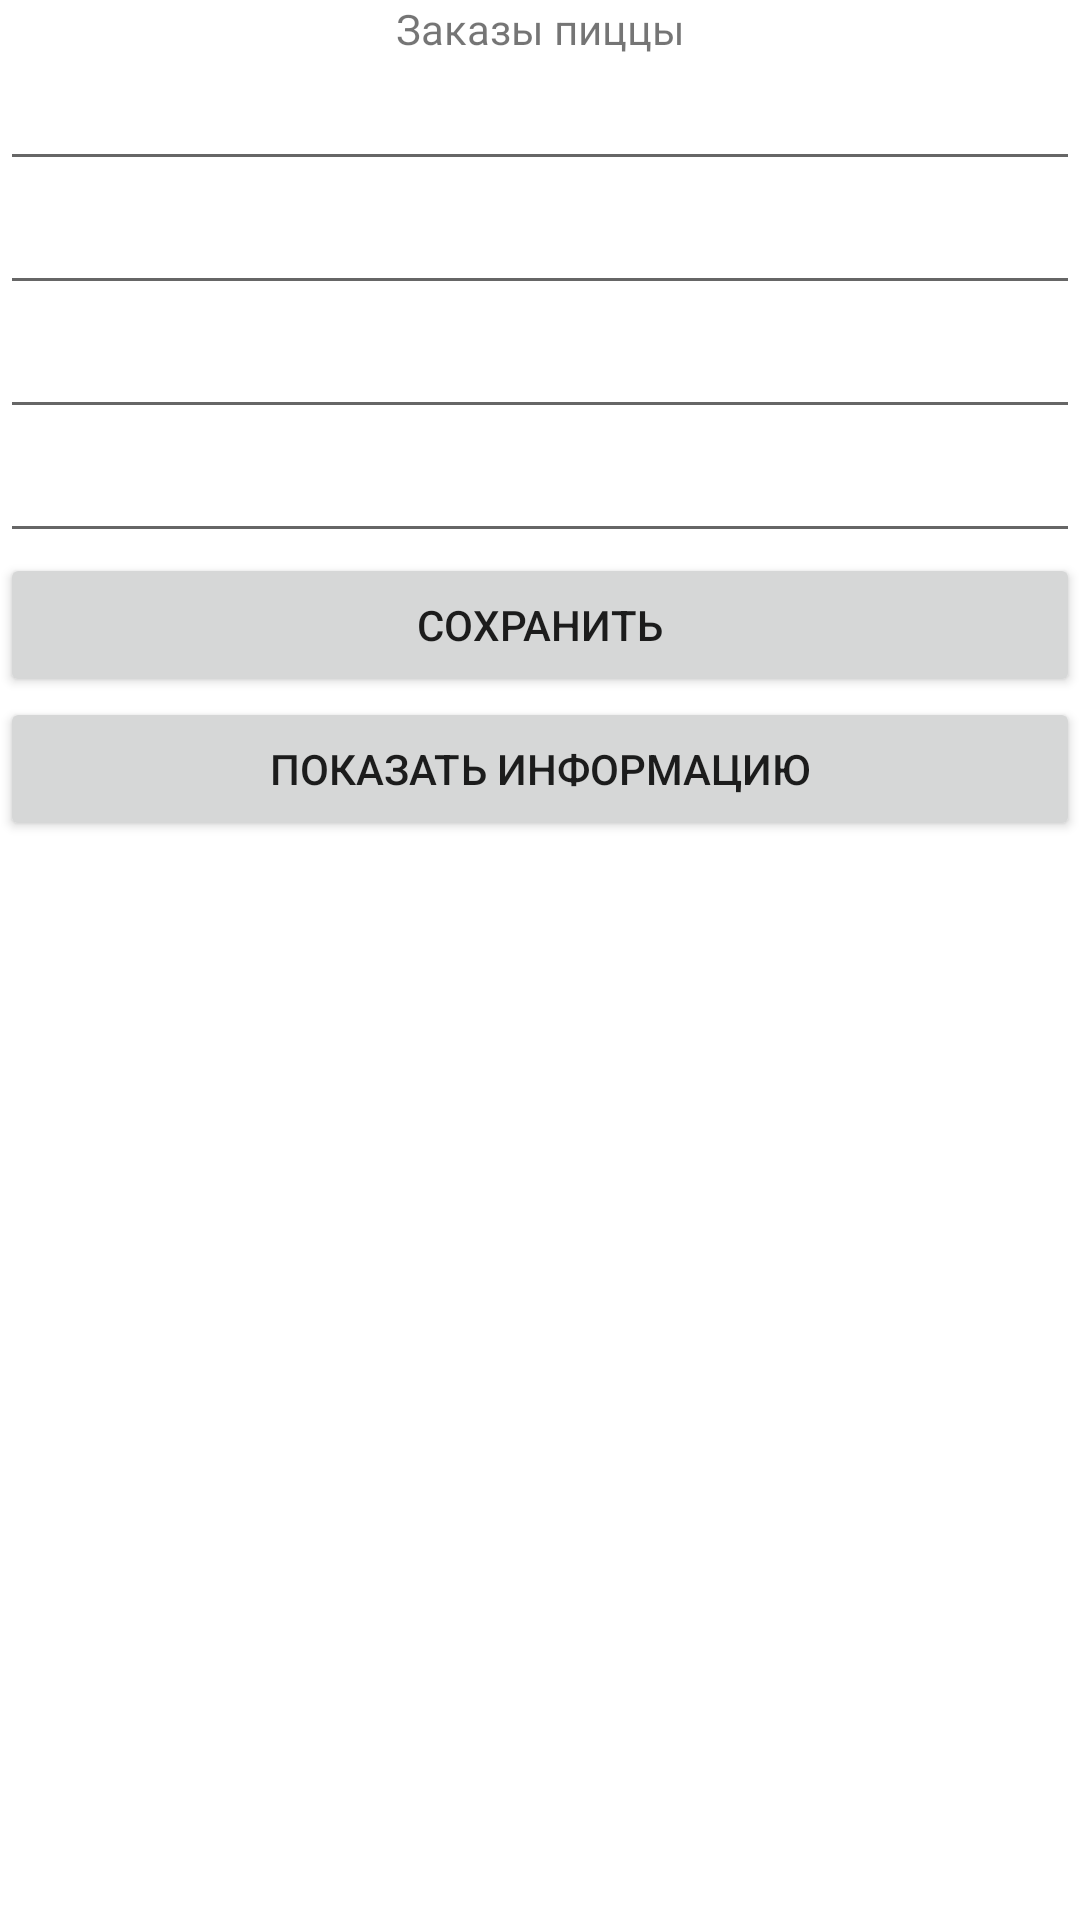

Reconstruct the res/layout file that produces this screen, plus the resources it refers to.
<!-- AndroidManifest.xml: application theme Theme.PizzaDB -->
<!-- res/layout/activity_main.xml -->
<?xml version="1.0" encoding="utf-8"?>
<LinearLayout
    xmlns:android="http://schemas.android.com/apk/res/android"
    xmlns:app="http://schemas.android.com/apk/res-auto"
    xmlns:tools="http://schemas.android.com/tools"
    android:layout_width="match_parent"
    android:layout_height="match_parent"
    tools:context=".MainActivity"
    android:orientation="vertical">

    <TextView
        android:layout_width="match_parent"
        android:layout_height="wrap_content"
        android:text="@string/title_text"
        android:gravity="center_horizontal"/>
    <EditText
        android:layout_width="match_parent"
        android:layout_height="wrap_content"
        android:id="@+id/data"/>
    <EditText
        android:layout_width="match_parent"
        android:layout_height="wrap_content"
        android:id="@+id/money"/>
    <EditText
        android:layout_width="match_parent"
        android:layout_height="wrap_content"
        android:id="@+id/names"/>
    <EditText
        android:layout_width="match_parent"
        android:layout_height="wrap_content"
        android:id="@+id/client"/>
    <Button
        android:layout_width="match_parent"
        android:layout_height="wrap_content"
        android:id="@+id/insert_button"
        android:text="@string/save_text"/>
    <Button
        android:layout_width="match_parent"
        android:layout_height="wrap_content"
        android:text="@string/show_text"
        android:id="@+id/show_button"/>
</LinearLayout>
<!-- resources referenced by this layout -->
<resources>
  <string name="save_text">Сохранить</string>
  <string name="show_text">Показать информацию</string>
  <string name="title_text">Заказы пиццы</string>
  <style name="Theme.PizzaDB" parent="Theme.MaterialComponents.DayNight.DarkActionBar">
          
          <item name="colorPrimary">@color/purple_500</item>
          <item name="colorPrimaryVariant">@color/purple_700</item>
          <item name="colorOnPrimary">@color/white</item>
          
          <item name="colorSecondary">@color/teal_200</item>
          <item name="colorSecondaryVariant">@color/teal_700</item>
          <item name="colorOnSecondary">@color/black</item>
          
          <item name="android:statusBarColor">?attr/colorPrimaryVariant</item>
          
      </style>
  <!-- not gathered from this repository: default colours our renderer supplied (Android Studio template values) -->
  <color name="purple_500">#FF6200EE</color>
  <color name="purple_700">#FF3700B3</color>
  <color name="teal_200">#FF03DAC5</color>
  <color name="teal_700">#FF018786</color>
  <color name="black">#FF000000</color>
  <color name="white">#FFFFFFFF</color>
</resources>
